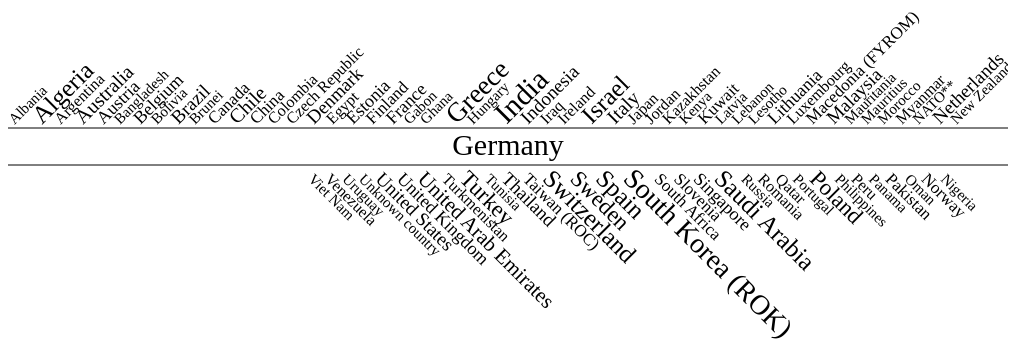
D3 v3 page, settled after 360 driven frames (6 s of simulated time); the page loaded 1 data file(s).


// ── transfer.js
var data;

var pastTransition = 0,
	pastRotation = 0,
	pastElementID = null;

/* data structure:
		"supplier" : 			Country
		"sup_type" : 			Licenser (L) or Recipient (R)
		"weapon_nr" :  			Number of ordered Weapons
		"weapon_designation" : 
		"weapon_description" : 
		"order_year" : 			Year of order
		"deliver_year" : 		Year of delivery or licence
		"nr_delivered" : 		Number of delivered / licensed weapons
		"comments" : 			Comment about the transfer
*/

var tooltip = d3.select(".popup")
        .append("div")
        .attr("class", "tipp")
        .style("position", "absolute")
        .style("z-index", "10")
        .style("visibility", "hidden");

queue()
    .defer(d3.json, "deutschland.json")
    .await(read);

function read(error, german){
	data = d3.nest()
                .key(function(d){return d.supplier;})
                .entries(german);

    // orderByCountry(data);
    sumWeapons(data);
    orderByWeapons(data);

    orderByCountry(data);
	showLinear();
    // showDiamond();

}

function showDiamond(){

	var width = 800, 
		height = 950;

	var svg = d3.select(".trans")
	    	.append("svg")
	    	.attr("width", width)
	    	.attr("height", height);

	svg.append("text")
		.text("Germany")
		.attr("id", "germ")
		.attr("x", (width/2))
		.attr("y", (height/2))
		.style("text-anchor", "middle")
		.style("font-size", "30px");

	var y_ = 10
		offset = 10,
		n = data.length;

	var u = n * 30,
		rad = u / ( Math.PI);
	console.log("Umfang: "+u+ " Durchmesser: "+rad);

    for(var i = 0; i < n; i++){
    	var x_, font_;
    	if( i == 0 || i == (n-1)){
    		x_ = width/2;
    		y_ += 10;
    		font_ = "middle";
    	}else{
    		if( y_ < height/2){
    			if( i % 2 == 0){
		    		offset += 10;
		    		x_ = (width/2) + offset;
		    		font_ = "begin";
		    	}else{
		    		x_ = (width/2) - offset;
		    		y_ += 20;
		    		font_ = "end";
		    	}
    		}else{
    			if( i % 2 == 0){
		    		offset -= 10;
		    		x_ = (width/2) + offset;
		    		font_ = "begin";
		    	}else{
		    		x_ = (width/2) - offset;
		    		y_ += 20;
		    		font_ = "end";
		    	}
    		}
    		
    	}
    	var s = fontsizeMapping(data[i].weaponSum)+"px";
    	var act = svg.append("text")
    		.datum(data[i])
    		.attr("x", x_)
    		.attr("y", y_)
    		.text(data[i].country)
    		.style("text-anchor", font_)
    		.style("font-size", s)
    		.on("mouseover", function(d){
    			return tooltip.style("visibility", "visible")
                        .text(d.weaponSum);
    		})
    		.on("mousemove", function(){
                return tooltip.style("top", (d3.event.pageY-10)+"px")
                            .style("left",(d3.event.pageX+10)+"px");
            })
            .on("mouseout", function(d){
                return tooltip.style("visibility", "hidden");
        });

    }
}

function showLinear(){
	var width = 1000, 
		height = 400;

	var svg = d3.select(".trans")
	    	.append("svg")
	    	.attr("width", width)
	    	.attr("height", height)
	    	.attr("class", "im")
	    	.append("g")
	    		.attr("id", "group");

	svg.append("text")
		.text("Germany")
		.attr("id", "germ")
		.attr("x", (width/2))
		.attr("y", (height / 2 - 10))
		.style("text-anchor", "middle")
		.style("font-size", "30px")
		.on("click", function(d){
			var trans_ = pastTransition - pastTransition;
			d3.select("#group")
	        			.transition()
	        			.attr("transform", "translate(0, "+trans_+")")
	        			.style("opacity", 1)
	        			.duration(1000);

	        d3.selectAll("text")
	        			.style("opacity", 1);

	        d3.selectAll(".dot").remove();

	        if(pastElementID != null){
	        	d3.select("#"+pastElementID)
		        	.transition()
		        	.attr("transform", pastRotation)
		        	.duration(1000);

		        	pastElementID = null;
	       	}
		});

	svg.append("path")
		.attr("d", "M 0 "+(height / 2 - 37)+" L "+width+" "+(height / 2 - 37))
		.attr("stroke", "black")
		.attr("stroke-width", 1);

	svg.append("path")
		.attr("d", "M 0 "+(height / 2 )+" L "+width+" "+(height / 2 ))
		.attr("stroke", "black")
		.attr("stroke-width", 1);

	var x_ = -10;
	var newline = -10;

	for(var i = 0; i < data.length; i++){
    	var s = fontsizeMapping(data[i].weaponSum)+"px";
    	
    	svg.append("text")
    		.datum(data[i])
    		.attr("id", "c_"+i)
    		.attr("x", x_)
    		.attr("y", (height / 2 - 40))
    		.attr("transform", "rotate(-90, 0, "+(height / 2 - 40)+")")
    		.text(data[i].country)
    		.style("text-anchor", "begin")
    		.style("font-size", s);

        var text_x = document.getElementById("c_"+i).getBoundingClientRect().width;

        newline += text_x + 0.5;

        var h_ = 0,
        	r_ = 0;

        if(newline < (width-50)){
        	x_ += text_x + 0.5;
        	h_ = height / 2 - 40;
        	r_ = -45;
        }else{
			x_ -= text_x + 0.5;
			h_ = height / 2 + 15;
			r_ = 45;
        }
        
        d3.select("#c_"+i).remove();
	        svg.append("text")
	    		.datum(data[i])
	    		.attr("id", "c_"+i)
	    		.attr("x", x_)
	    		.attr("y", h_)
	    		.attr("transform", "rotate("+r_+", "+x_+", "+h_+")")
	    		.text(data[i].country)
	    		.style("text-anchor", "begin")
	    		.style("font-size", s)
	    		.on("mouseover", function(d){
	    			var s_ = document.getElementById(this.id).style.fontSize;
	    			var t_ = s_.substr(0, s_.length-2);
	    			var size = (parseInt(t_) + 4);

	    			d3.select("#"+this.id)
	    				.style("fill", "blue")
	    				.style("font-size", size+"px");

	    			// return tooltip.style("visibility", "visible")
	       //                  .text(d.weaponSum);
	    		})
	    		.on("mousemove", function(){
	                // return tooltip.style("top", (d3.event.pageY-10)+"px")
	                //             .style("left",(d3.event.pageX+10)+"px");
	            })
	            .on("mouseout", function(d){
	            	var s_ = document.getElementById(this.id).style.fontSize;
	    			var t_ = s_.substr(0, s_.length-2);
	    			var size = (parseInt(t_) - 4);

	            	d3.select("#"+this.id)
	    				.style("fill", "black")
	    				.style("font-size", size+"px");

	                // return tooltip.style("visibility", "hidden");
	        	})
	        	.on("click", function(d){
	        		var y_ = document.getElementById(this.id).getAttribute("y");
	        		var x_ = document.getElementById(this.id).getAttribute("x");
	        		var trans_;
	        		var transWord;

	        		if( (pastElementID != null) && (pastElementID != this.id)){
	        			d3.select("#"+pastElementID)
		        			.transition()
		        			.attr("transform", pastRotation)
		        			.duration(1000);		        		
	        		}

	        		if(y_ < (height/2)){
	        			trans_ = 150;
	        			transWord = -100;
	        			pastTransition = 150;
	        		}else{
						trans_ = -150;
						transWord = 190;
						pastTransition = -190;
	        		}

	        		d3.select("#group")
	        			.transition()
	        			.attr("transform", "translate(0, "+trans_+")")
	        			.duration(1000);

	        		d3.selectAll("text")
	        			.style("opacity", 0.4);

	        		d3.select("#"+this.id)
	        			.transition()
	        			.attr("transform", "translate("+(width/2 - x_)+", "+transWord+")")
	        			.style("opacity", 1)
	        			.duration(1000);

	        		drawTransfers(d, trans_, height);

	        		if(pastElementID != this.id){
	        			pastElementID = this.id;
	        			pastRotation = document.getElementById(this.id).getAttribute("transform");
	        		}
	        	});
        
	}
}

function drawTransfers(data, transition, height){
	var d = data.transfers
	var y_;

	if(transition < 0){
		y_ = height - 100;
	}else{
		y_ = height - height + 100;
	}

	d3.selectAll(".dot").remove();

	for(var i = 0; i < d.length; i++){
		d3.select(".im")
			.append("circle")
			.attr("class", "dot")
			.attr("cx", (i*40)+30)
			.attr("cy", y_)
			.attr("r", 5)
			.style("fill", circleColor(d[i].sup_type));
	}
}

function sumWeapons(d){
	var dat = [];

	for(var i = 0; i < d.length; i++){
		var weaponSum = 0;
		for(var j = 0; j < d[i].values.length; j++){
			if(d[i].values.length == 1 && d[i].values[j].weapon_nr == "x"){
				weaponSum = "x";
			}else if(d[i].values[j].weapon_nr != "x"){
				weaponSum += parseInt(d[i].values[j].weapon_nr);
			}
		}
		var o = {
			country: d[i].key,
			weaponSum: weaponSum,
			transfers : d[i].values
		}
		dat.push(o)
	}

	data = dat;
}

function orderByCountry(d){
	d.sort(function(a, b){
		if (a.country > b.country) {
			return 1;
  		}
		if (a.country < b.country) {
		    return -1;
		}
		// a must be equal to b
		return 0;
	});

	data = d;
}

function orderByWeapons(d){
	d.sort(function(a, b){
		if (a.weaponSum < b.weaponSum) {
			return 1;
  		}
		if (a.weaponSum > b.weaponSum) {
		    return -1;
		}
		// a must be equal to b
		return 0;
	});

	data = d;
}

function circleColor(val){
	if(val == "R"){
		return "#ff6666";
	}else{
		return "#99cccc";
	}
}

function fontsizeMapping(val){
	var size = 14;
	if( val < 10){
		size = 15;
	}else if (val >= 10 && val < 100){
		size = 16;
	}else if (val >= 100 && val < 200){
		size = 17;
	}else if (val >= 200 && val < 300){
		size = 18;
	}else if (val >= 300 && val < 400){
		size = 19;
	}else if (val >= 400 && val < 550){
		size = 20;
	}else if (val >= 550 && val < 900){
		size = 21;
	}else if (val >= 900 && val < 1000){
		size = 23;
	}else if (val >= 1000 && val < 2000){
		size = 25;
	}else if (val >= 2000 && val < 3000){
		size = 27;
	}else if (val >=3000 && val < 6000){
		size = 28;
	}else{
		size = 30;
	}
	return size;
}

### data: deutschland.json
[
 {
  "supplier": "Argentina",
  "sup_type": "L",
  "weapon_nr": "6",
  "weapon_nr_txt": "6",
  "weapon_designation": "MEKO-140",
  "weapon_description": "Frigate",
  "order_year": "1979",
  "deliver_year": "1985-2004",
  "nr_delivered": "6",
  "comments": "Argentine designation Espora; delivery o…"
 },
 {
  "supplier": "Argentina",
  "sup_type": "L",
  "weapon_nr": "4",
  "weapon_nr_txt": "4",
  "weapon_designation": "OPV-80",
  "weapon_description": "OPV",
  "order_year": "2007",
  "deliver_year": "",
  "nr_delivered": "",
  "comments": "POM' programme"
 },
 {
  "supplier": "Australia",
  "sup_type": "L",
  "weapon_nr": "8",
  "weapon_nr_txt": "8",
  "weapon_designation": "MEKO-200ANZ",
  "weapon_description": "Frigate",
  "order_year": "1989",
  "deliver_year": "1996-2006",
  "nr_delivered": "8",
  "comments": "$2.7 b deal; Australian designation Anza…"
 },
 {
  "supplier": "Belgium",
  "sup_type": "L",
  "weapon_nr": "220",
  "weapon_nr_txt": "220",
  "weapon_designation": "Dingo-2",
  "weapon_description": "APC",
  "order_year": "2005",
  "deliver_year": "2005-2011",
  "nr_delivered": "(220)",
  "comments": "EUR170 m 'MPPV' programme (offsets incl …"
 },
 {
  "supplier": "Brazil",
  "sup_type": "L",
  "weapon_nr": "1",
  "weapon_nr_txt": "1",
  "weapon_designation": "Type-209/1400",
  "weapon_description": "Submarine",
  "order_year": "1995",
  "deliver_year": "2005",
  "nr_delivered": "1",
  "comments": "Brazilian designation Tikuna"
 },
 {
  "supplier": "Canada",
  "sup_type": "L",
  "weapon_nr": "2",
  "weapon_nr_txt": "2",
  "weapon_designation": "Berlin",
  "weapon_description": "Support ship",
  "order_year": "2013",
  "deliver_year": "",
  "nr_delivered": "",
  "comments": "CAD2.6 b ($2.6 b) 'JSS' programme (incl …"
 },
 {
  "supplier": "Chile",
  "sup_type": "L",
  "weapon_nr": "2",
  "weapon_nr_txt": "2",
  "weapon_designation": "OPV-80",
  "weapon_description": "OPV",
  "order_year": "2005",
  "deliver_year": "2008-2009",
  "nr_delivered": "2",
  "comments": "$50 m deal; part of 'Danubio-4' programm…"
 },
 {
  "supplier": "Chile",
  "sup_type": "L",
  "weapon_nr": "1",
  "weapon_nr_txt": "1",
  "weapon_designation": "OPV-80",
  "weapon_description": "OPV",
  "order_year": "2011",
  "deliver_year": "",
  "nr_delivered": "",
  "comments": "$45 m deal; part of 'Danubio-4' programm…"
 },
 "... 395 more items"
]